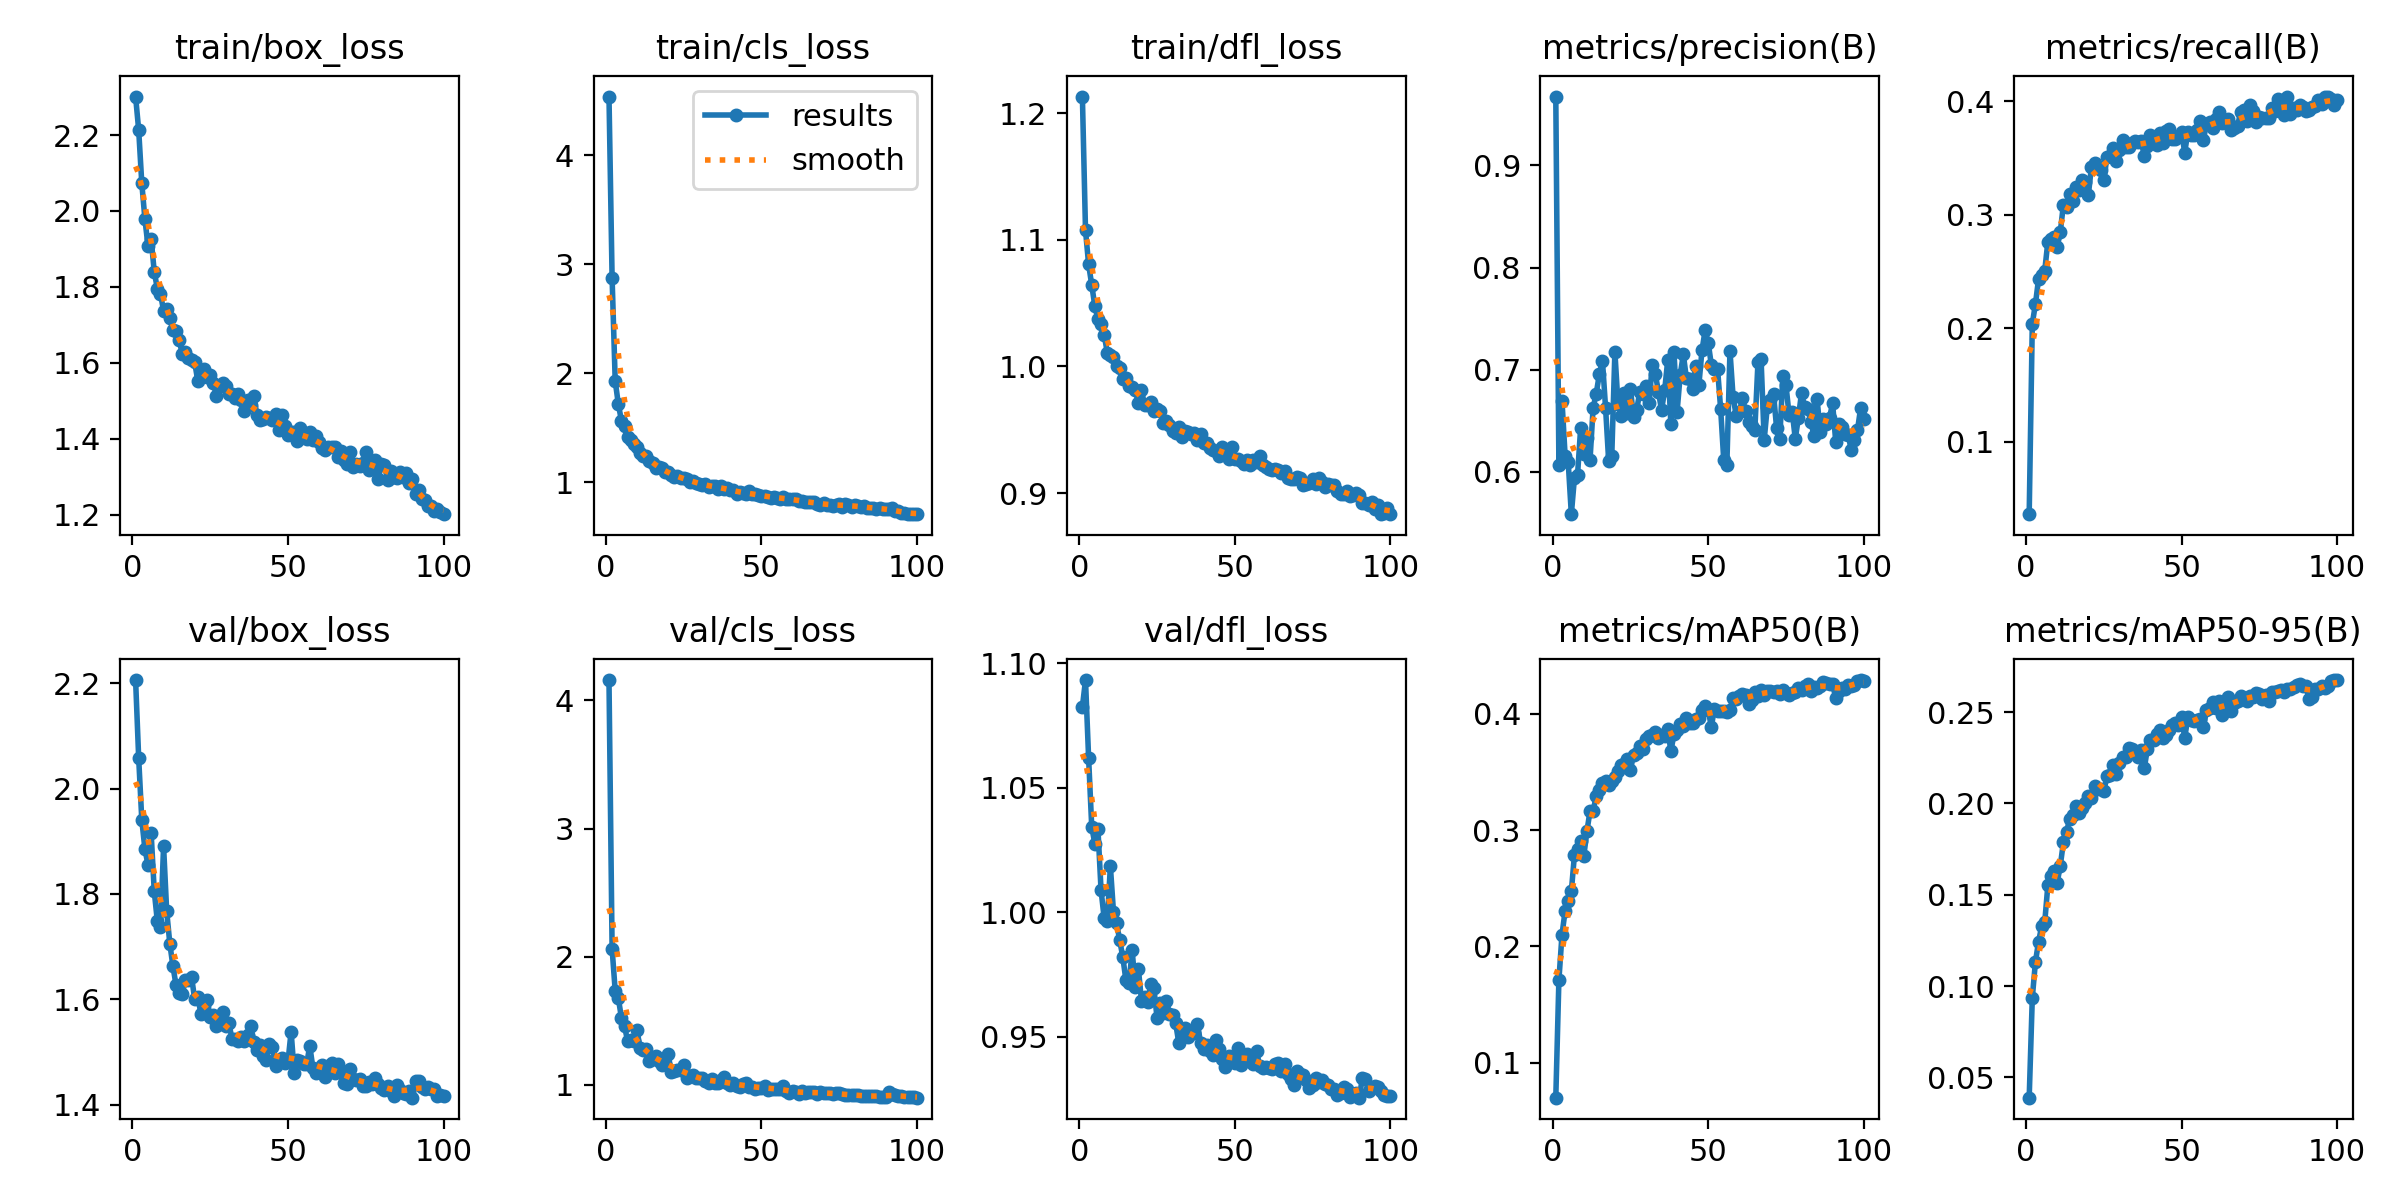

The table this chart was drawn from, first rows:
epoch, time, train/box_loss, train/cls_loss, train/dfl_loss, metrics/precision(B), metrics/recall(B), metrics/mAP50(B), metrics/mAP50-95(B), val/box_loss, val/cls_loss, val/dfl_loss, lr/pg0, lr/pg1, lr/pg2
1, 42.55, 2.301, 4.54, 1.213, 0.9675, 0.03629, 0.06988, 0.03884, 2.206, 4.158, 1.082, 0.0001734, 0.0001734, 0.0001734
2, 83.78, 2.213, 2.874, 1.108, 0.6066, 0.204, 0.1712, 0.09352, 2.057, 2.063, 1.093, 0.0003452, 0.0003452, 0.0003452
3, 123.9, 2.072, 1.928, 1.081, 0.6693, 0.2212, 0.2102, 0.1131, 1.94, 1.733, 1.062, 0.0005137, 0.0005137, 0.0005137
4, 163.3, 1.978, 1.719, 1.064, 0.6157, 0.2431, 0.2306, 0.1242, 1.885, 1.678, 1.034, 0.0005104, 0.0005104, 0.0005104
5, 203.5, 1.907, 1.565, 1.048, 0.6093, 0.2469, 0.2391, 0.1326, 1.855, 1.523, 1.027, 0.0005052, 0.0005052, 0.0005052
6, 244.6, 1.926, 1.514, 1.037, 0.5585, 0.2506, 0.2475, 0.135, 1.915, 1.457, 1.033, 0.0005, 0.0005, 0.0005
7, 284.8, 1.84, 1.42, 1.034, 0.5942, 0.2763, 0.2787, 0.1551, 1.805, 1.341, 1.009, 0.0004948, 0.0004948, 0.0004948
8, 327.4, 1.795, 1.386, 1.025, 0.5973, 0.2785, 0.2838, 0.1602, 1.748, 1.347, 0.9976, 0.0004895, 0.0004895, 0.0004895
9, 367.1, 1.782, 1.35, 1.011, 0.6431, 0.2803, 0.2905, 0.1632, 1.738, 1.344, 0.9965, 0.0004843, 0.0004843, 0.0004843
10, 407.6, 1.737, 1.322, 1.009, 0.6172, 0.2713, 0.2777, 0.1566, 1.891, 1.428, 1.018, 0.0004791, 0.0004791, 0.0004791
11, 447.8, 1.743, 1.269, 1.007, 0.633, 0.2849, 0.2989, 0.1659, 1.767, 1.286, 1, 0.0004739, 0.0004739, 0.0004739
12, 487.2, 1.717, 1.243, 1, 0.6113, 0.3088, 0.3163, 0.1787, 1.706, 1.271, 0.9955, 0.0004687, 0.0004687, 0.0004687
13, 526.9, 1.688, 1.238, 0.9987, 0.6626, 0.307, 0.3161, 0.1842, 1.663, 1.282, 0.9887, 0.0004635, 0.0004635, 0.0004635
14, 567.7, 1.684, 1.192, 0.9905, 0.6766, 0.318, 0.3297, 0.1916, 1.627, 1.185, 0.9819, 0.0004583, 0.0004583, 0.0004583
15, 607.6, 1.66, 1.175, 0.9907, 0.6955, 0.312, 0.3343, 0.1939, 1.611, 1.206, 0.9726, 0.0004531, 0.0004531, 0.0004531
16, 648.6, 1.624, 1.127, 0.9844, 0.7088, 0.3248, 0.3402, 0.1984, 1.61, 1.227, 0.9714, 0.0004479, 0.0004479, 0.0004479
17, 688.9, 1.629, 1.143, 0.9836, 0.663, 0.3221, 0.3423, 0.195, 1.637, 1.19, 0.9847, 0.0004427, 0.0004427, 0.0004427
18, 729, 1.613, 1.136, 0.9811, 0.6108, 0.3306, 0.3386, 0.1974, 1.636, 1.157, 0.97, 0.0004375, 0.0004375, 0.0004375
19, 770.4, 1.608, 1.092, 0.9712, 0.6157, 0.3291, 0.3421, 0.2002, 1.643, 1.164, 0.9772, 0.0004323, 0.0004323, 0.0004323
20, 810.3, 1.601, 1.092, 0.9814, 0.7175, 0.3169, 0.3457, 0.2042, 1.6, 1.24, 0.9644, 0.0004271, 0.0004271, 0.0004271
21, 852.5, 1.552, 1.068, 0.9694, 0.6662, 0.3418, 0.351, 0.203, 1.605, 1.104, 0.9658, 0.0004219, 0.0004219, 0.0004219
22, 892.1, 1.567, 1.049, 0.9697, 0.6547, 0.3457, 0.3557, 0.2095, 1.572, 1.109, 0.9638, 0.0004166, 0.0004166, 0.0004166
23, 932.8, 1.584, 1.056, 0.9717, 0.6776, 0.3414, 0.3569, 0.208, 1.589, 1.116, 0.9712, 0.0004114, 0.0004114, 0.0004114
24, 972.3, 1.563, 1.036, 0.965, 0.658, 0.3395, 0.3612, 0.2077, 1.598, 1.113, 0.9694, 0.0004062, 0.0004062, 0.0004062
25, 1012, 1.569, 1.041, 0.9667, 0.681, 0.3303, 0.352, 0.2067, 1.566, 1.159, 0.9576, 0.000401, 0.000401, 0.000401
26, 1051, 1.546, 1.035, 0.9647, 0.6537, 0.351, 0.3645, 0.215, 1.57, 1.052, 0.9633, 0.0003958, 0.0003958, 0.0003958
27, 1090, 1.513, 1.003, 0.9551, 0.6602, 0.3518, 0.3662, 0.2153, 1.55, 1.068, 0.9594, 0.0003906, 0.0003906, 0.0003906
28, 1130, 1.538, 1.014, 0.9573, 0.6786, 0.359, 0.3725, 0.2208, 1.554, 1.078, 0.9643, 0.0003854, 0.0003854, 0.0003854
29, 1169, 1.547, 0.9952, 0.9535, 0.6761, 0.347, 0.3698, 0.2162, 1.576, 1.055, 0.9593, 0.0003802, 0.0003802, 0.0003802
30, 1211, 1.54, 0.9863, 0.9494, 0.6837, 0.3572, 0.3782, 0.222, 1.55, 1.053, 0.9587, 0.000375, 0.000375, 0.000375
31, 1252, 1.517, 0.9726, 0.9478, 0.6669, 0.3654, 0.3813, 0.2252, 1.554, 1.053, 0.9553, 0.0003698, 0.0003698, 0.0003698
32, 1292, 1.517, 0.981, 0.9522, 0.7049, 0.3595, 0.3815, 0.2257, 1.525, 1.034, 0.9474, 0.0003646, 0.0003646, 0.0003646
33, 1332, 1.508, 0.9572, 0.944, 0.696, 0.3594, 0.3841, 0.2304, 1.524, 1.014, 0.9508, 0.0003594, 0.0003594, 0.0003594
34, 1372, 1.519, 0.9654, 0.9487, 0.6784, 0.3628, 0.3795, 0.2299, 1.52, 1.048, 0.9534, 0.0003542, 0.0003542, 0.0003542
35, 1412, 1.503, 0.9645, 0.9479, 0.6605, 0.3646, 0.3818, 0.2283, 1.528, 1.017, 0.9498, 0.0003489, 0.0003489, 0.0003489
36, 1452, 1.474, 0.9397, 0.9467, 0.6798, 0.3639, 0.3807, 0.2256, 1.521, 1.011, 0.9518, 0.0003437, 0.0003437, 0.0003437
37, 1493, 1.502, 0.9685, 0.9473, 0.7096, 0.3647, 0.3871, 0.2291, 1.531, 1.035, 0.9514, 0.0003385, 0.0003385, 0.0003385
38, 1533, 1.489, 0.937, 0.9418, 0.6464, 0.3521, 0.3679, 0.2193, 1.548, 1.062, 0.9552, 0.0003333, 0.0003333, 0.0003333
39, 1573, 1.514, 0.946, 0.9469, 0.7169, 0.3604, 0.3827, 0.2299, 1.518, 1.013, 0.9474, 0.0003281, 0.0003281, 0.0003281
40, 1614, 1.461, 0.9343, 0.9398, 0.659, 0.3704, 0.3865, 0.2349, 1.503, 1, 0.9452, 0.0003229, 0.0003229, 0.0003229
41, 1653, 1.449, 0.9306, 0.9397, 0.6949, 0.3669, 0.3914, 0.2346, 1.514, 1.013, 0.9465, 0.0003177, 0.0003177, 0.0003177
42, 1693, 1.453, 0.8947, 0.9355, 0.7151, 0.3615, 0.39, 0.2383, 1.493, 0.9927, 0.9443, 0.0003125, 0.0003125, 0.0003125
43, 1733, 1.457, 0.9094, 0.9339, 0.6914, 0.3718, 0.3967, 0.2404, 1.485, 0.9824, 0.9427, 0.0003073, 0.0003073, 0.0003073
44, 1772, 1.454, 0.9013, 0.9333, 0.691, 0.3627, 0.392, 0.2357, 1.515, 1.006, 0.9485, 0.0003021, 0.0003021, 0.0003021
45, 1813, 1.448, 0.8946, 0.9292, 0.6809, 0.3738, 0.3924, 0.2376, 1.509, 1.018, 0.9451, 0.0002969, 0.0002969, 0.0002969
46, 1854, 1.464, 0.9186, 0.9362, 0.7033, 0.375, 0.3958, 0.2405, 1.473, 0.9859, 0.9409, 0.0002917, 0.0002917, 0.0002917
47, 1895, 1.423, 0.8939, 0.9324, 0.6851, 0.3671, 0.3967, 0.2427, 1.484, 0.9859, 0.9378, 0.0002865, 0.0002865, 0.0002865
48, 1934, 1.462, 0.8888, 0.9268, 0.7189, 0.3669, 0.4034, 0.2442, 1.488, 0.9704, 0.9423, 0.0002813, 0.0002813, 0.0002813
49, 1975, 1.432, 0.8876, 0.9367, 0.7384, 0.3682, 0.4072, 0.2432, 1.479, 0.9776, 0.9405, 0.000276, 0.000276, 0.000276
50, 2016, 1.409, 0.876, 0.9269, 0.7265, 0.3729, 0.4038, 0.2476, 1.482, 0.9766, 0.9394, 0.0002708, 0.0002708, 0.0002708
51, 2057, 1.418, 0.8726, 0.9266, 0.705, 0.3546, 0.3887, 0.2358, 1.538, 0.9949, 0.9453, 0.0002656, 0.0002656, 0.0002656
52, 2097, 1.417, 0.862, 0.9254, 0.701, 0.3729, 0.4045, 0.2472, 1.461, 0.9622, 0.9384, 0.0002604, 0.0002604, 0.0002604
53, 2138, 1.394, 0.8604, 0.9234, 0.7012, 0.3701, 0.4029, 0.2458, 1.484, 0.9701, 0.9426, 0.0002552, 0.0002552, 0.0002552
54, 2180, 1.428, 0.8687, 0.9261, 0.6617, 0.3703, 0.4025, 0.2454, 1.483, 0.9718, 0.943, 0.00025, 0.00025, 0.00025
55, 2219, 1.403, 0.8577, 0.922, 0.6115, 0.3743, 0.4026, 0.2459, 1.478, 0.9708, 0.9419, 0.0002448, 0.0002448, 0.0002448
56, 2259, 1.398, 0.8511, 0.9265, 0.607, 0.3824, 0.4014, 0.2462, 1.477, 0.9657, 0.939, 0.0002396, 0.0002396, 0.0002396
57, 2298, 1.417, 0.862, 0.9247, 0.7185, 0.3656, 0.4035, 0.2417, 1.512, 0.9887, 0.9442, 0.0002344, 0.0002344, 0.0002344
58, 2340, 1.395, 0.8453, 0.9291, 0.6734, 0.3801, 0.414, 0.251, 1.47, 0.95, 0.9381, 0.0002292, 0.0002292, 0.0002292
59, 2380, 1.407, 0.8488, 0.9224, 0.6552, 0.3815, 0.4132, 0.2522, 1.461, 0.9383, 0.9372, 0.000224, 0.000224, 0.000224
60, 2419, 1.392, 0.843, 0.9207, 0.6582, 0.3762, 0.4152, 0.2556, 1.468, 0.9495, 0.9378, 0.0002188, 0.0002188, 0.0002188
... 40 more rows
